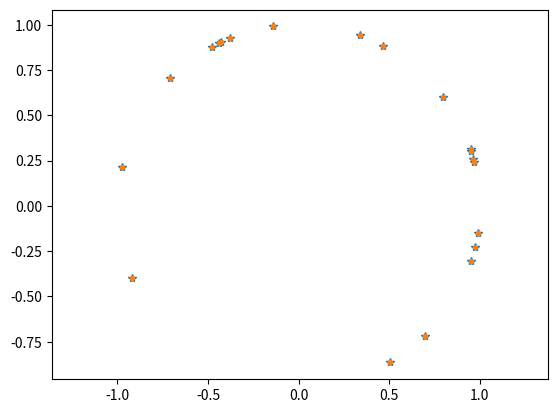
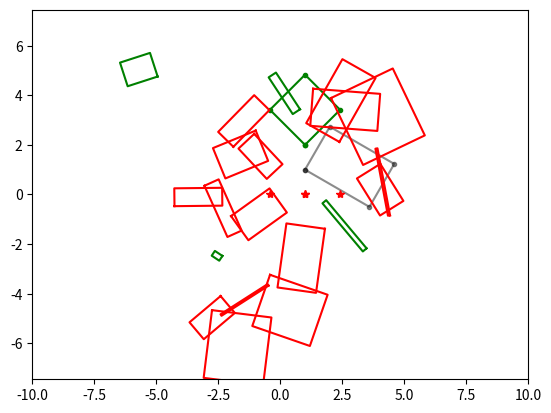

Source code (Python) for these figures, in order:
#!/usr/bin/env python3
# -*- coding: utf-8 -*-
"""
Created on Mon Oct 30 14:25:24 2017

[redacted]
"""

import numpy as np
from numpy.linalg import norm

""" function I have no class for """
def rotation(angle):
    return np.array( [[np.cos(angle),  -np.sin(angle)],
                     [np.sin(angle),  np.cos(angle)]]
                   )

def transform(angle, distance):
    R = rotation(angle)
    T = np.zeros((3, 3))
    T[:2, :2] = R
    T[0, 2] = distance * np.cos(angle)
    T[1, 2] = distance * np.sin(angle)
    return T

def normalize_angle(x):
    """ for an input or input vector rescale an angle
        to fit in the interval (0 to pi or) -p/2 to pi/2
    """
    # define constants
    PI = np.pi
    LO = -PI
    UP = PI
    
    # make sure it works for scalar and vectors
    if np.isscalar(x):
        x = np.array([x])
        
    # create new scaled vector
    y = x.copy()
    for i in range(len(x)):
        while y[i] > UP:
            y[i] -= 2 * PI
        while y[i] < LO:
            y[i] += 2 * PI
    return y

def rotate(point, angle):
    """ Rotate a point around the origin
    
    given p = [x, y], multiply by the rotation matrix R(angle)
    """
    R = np.array([[np.cos(angle),  -np.sin(angle)],
                  [np.sin(angle),  np.cos(angle)]])
    p = np.array(point)
    return np.dot(R, p)

""" classes """
class Rectangle:
    """ Rectangle plotting, handling and collision detection   
    """
    def __init__(self, x, y, dx, dy, angle):
        self.x = x
        self.y = y
        self.dx = dx
        self.dy = dy
        self.a = angle
        self.R = rotation(angle)
        self.p = self._getPoints()
    
    def _getPoints(self):
        p = np.zeros((4, 2))
        p[0, 0] = self.x
        p[0, 1] = self.y
        p[1, :] = np.dot(self.R, [self.dx, 0 ]) + p[0, :]
        p[2, :] = np.dot(self.R, [self.dx, self.dy]) + p[0, :]
        p[3, :] = np.dot(self.R, [0 ,      self.dy]) + p[0, :]
        return p
    
    def rotate(self, angle):
        self.a += angle
        self.R = rotation(self.a)
        self.p = self._getPoints()
        
    def translate(self, trans_x, trans_y):
        self.x += trans_x
        self.y += trans_y
        self.p = self._getPoints()
        
    def moveToOrigin(self):
        self.x = 0
        self.y = 0
        self.p = self._getPoints()
    
    def getNormals(self):
        p = self.p
        n = np.zeros((4, 2))
        n[0, 0] =   p[1, 1] - p[0, 1]
        n[0, 1] = -(p[1, 0] - p[0, 0])
        n[0, :] = n[0, :] / norm(n[0, :])
        Rtemp = rotation(np.pi/2)
        n[1, :] = np.dot(Rtemp, n[0, :])
        n[2, :] = np.dot(Rtemp, n[1, :])
        n[3, :] = np.dot(Rtemp, n[2, :])
        return n
    
    def project(self, direction):
        p = self.p
        angle = -np.arctan2(direction[1], direction[0])
        px = np.zeros(4)
        for i in range(4):
            px[i] = rotate(p[i], angle)[0]
        return px
    
    def in_collision(self, rect2, tol=1e-9):
        n1 = self.getNormals()
        n2 = rect2.getNormals()
        n_all = np.vstack((n1, n2))
        col = True
        i = 0
        while col and i < 8:
            pr1 = self.project(n_all[i])
            pr2 = rect2.project(n_all[i])
            if (( max(pr1) + tol < min(pr2) ) or ( min(pr1) > max(pr2) + tol )):
                col = False
            i += 1
                
        return col
    
    def plot(self, ax, *arg, **karg):
        p = self.p
        p = np.vstack((p, p[0]))
        ax.plot(p[:, 0], p[:, 1], *arg, **karg)


if __name__ == "__main__":
    import  matplotlib.pyplot as plt
    
    # test fix angle
    x_test = np.random.rand(20)*16 - 8
    x_fix = normalize_angle(x_test)
    px = [np.cos(x_test), np.cos(x_fix)]
    py = [np.sin(x_test), np.sin(x_fix)]
    print(x_test)
    print(x_fix)
    
    plt.figure()
    plt.axis('equal')
    plt.plot(px[0], py[0], '*', px[1], py[1], '.')
    
    rect1 = Rectangle(1, 2, 2, 2, np.pi/4)
    rect2 = Rectangle(1, 1, 3, 2, -np.pi/6)
    
    fig = plt.figure()
    ax = fig.gca()
    plt.axis('equal')
    plt.axis([-10, 10, -10, 10])
    rect1.plot(ax, 'g.-')
    rect2.plot(ax, '.-', color=(0.1, 0.1, 0.1, 0.5))
    
    px = rect1.project([1, 0])
    py = np.zeros(4)
    ax.plot(px, py, 'r*')
    
    res = rect1.in_collision(rect2)
    print("Do they collide: " + str(res))
    
    # test random set of rectangles
    fig2 = plt.figure(2)
    ax2 = fig2.gca()
    plt.axis('equal')
    plt.axis([-10, 10, -10, 10])
    nr = 20
    r_pos = np.random.rand(nr, 2) * 10 - 5
    r_sha = np.random.rand(nr, 2) * 6 - 3
    r_ang = np.random.rand(nr) * np.pi - np.pi/2
    rectangles = []
    for i in range(nr):
        rectangles.append(Rectangle(r_pos[i, 0], r_pos[i, 1],
                                    r_sha[i, 0], r_sha[i, 1],
                                    r_ang[i]))
    for rect_a in rectangles:
        rect_a_collides = False
        for rect_b in rectangles:
            if rect_a != rect_b:
                if rect_a.in_collision(rect_b):
                    rect_a_collides = True
                    break
        if rect_a_collides:
            rect_a.plot(ax2, 'r')
        else:
            rect_a.plot(ax2, 'g')
                